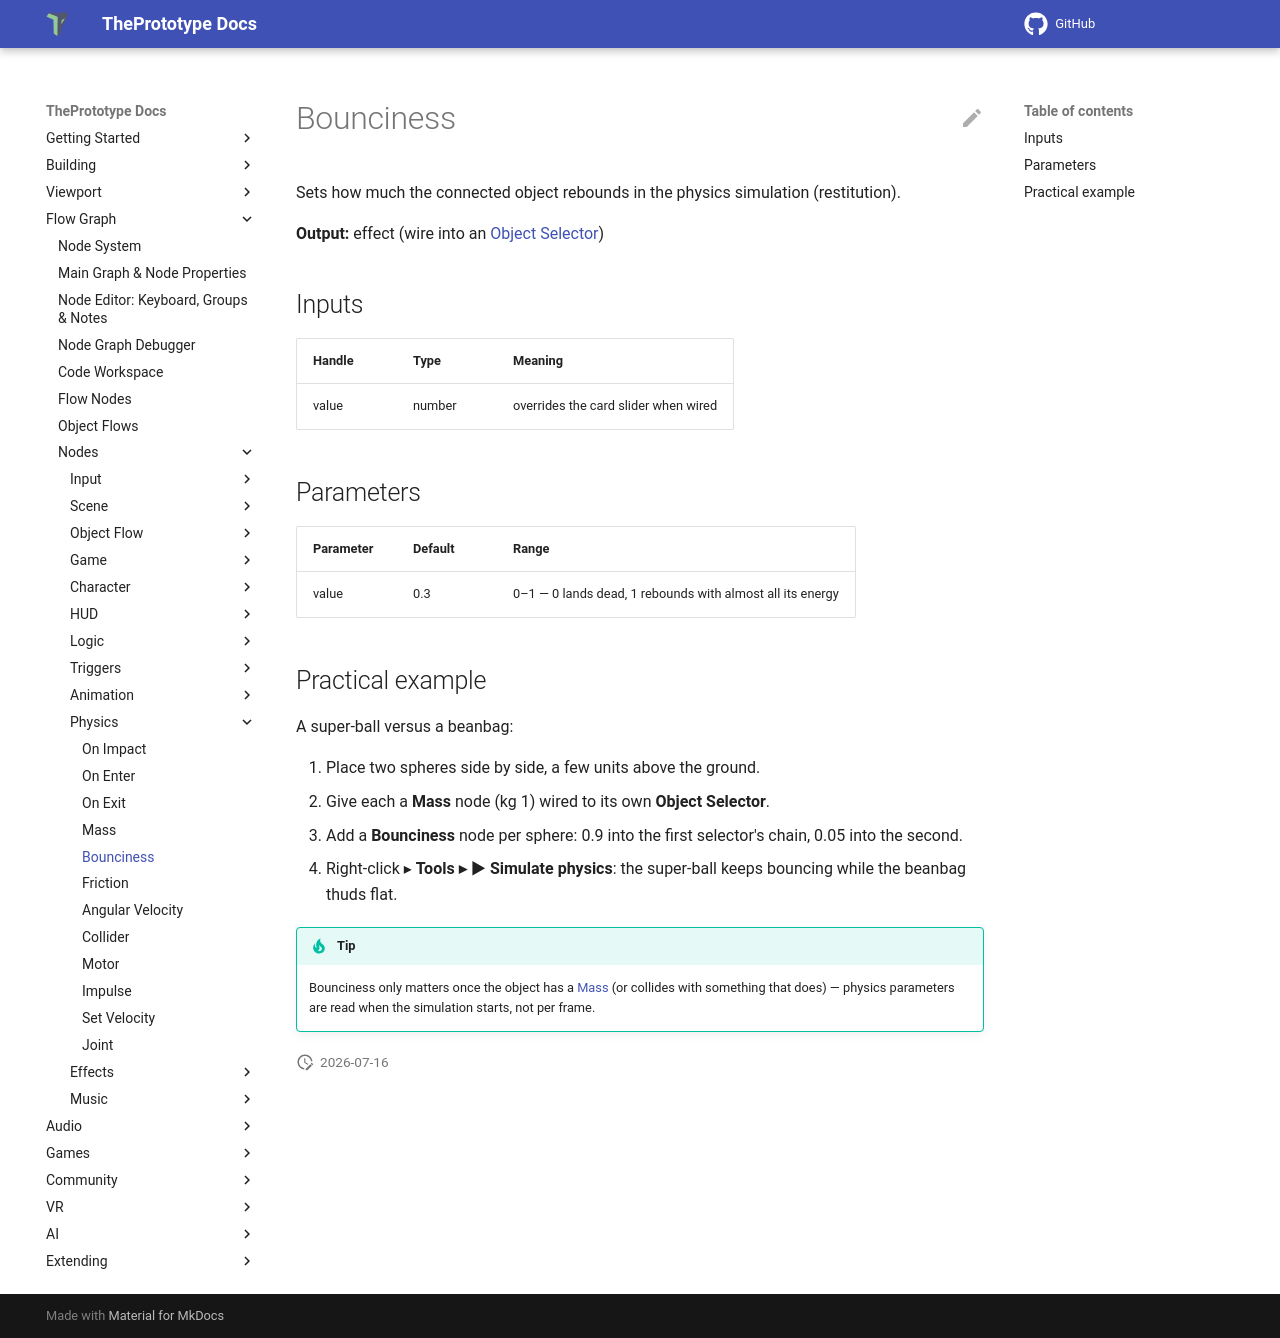

repository: theprototype-app/docs · page: nodes/bounciness/index.html · generator: mkdocs

# Bounciness

Sets how much the connected object rebounds in the physics simulation (restitution).

**Output:** effect (wire into an [Object Selector](objectselector.md))

## Inputs

| Handle | Type | Meaning |
|---|---|---|
| value | number | overrides the card slider when wired |

## Parameters

| Parameter | Default | Range |
|---|---|---|
| value | 0.3 | 0–1 — 0 lands dead, 1 rebounds with almost all its energy |

## Practical example

A super-ball versus a beanbag:

1. Place two spheres side by side, a few units above the ground.
2. Give each a **Mass** node (kg 1) wired to its own **Object Selector**.
3. Add a **Bounciness** node per sphere: 0.9 into the first selector's chain, 0.05 into the second.
4. Right-click ▸ **Tools ▸ ▶ Simulate physics**: the super-ball keeps bouncing while the beanbag thuds flat.

!!! tip
    Bounciness only matters once the object has a [Mass](mass.md) (or collides with something that does) — physics parameters are read when the simulation starts, not per frame.
